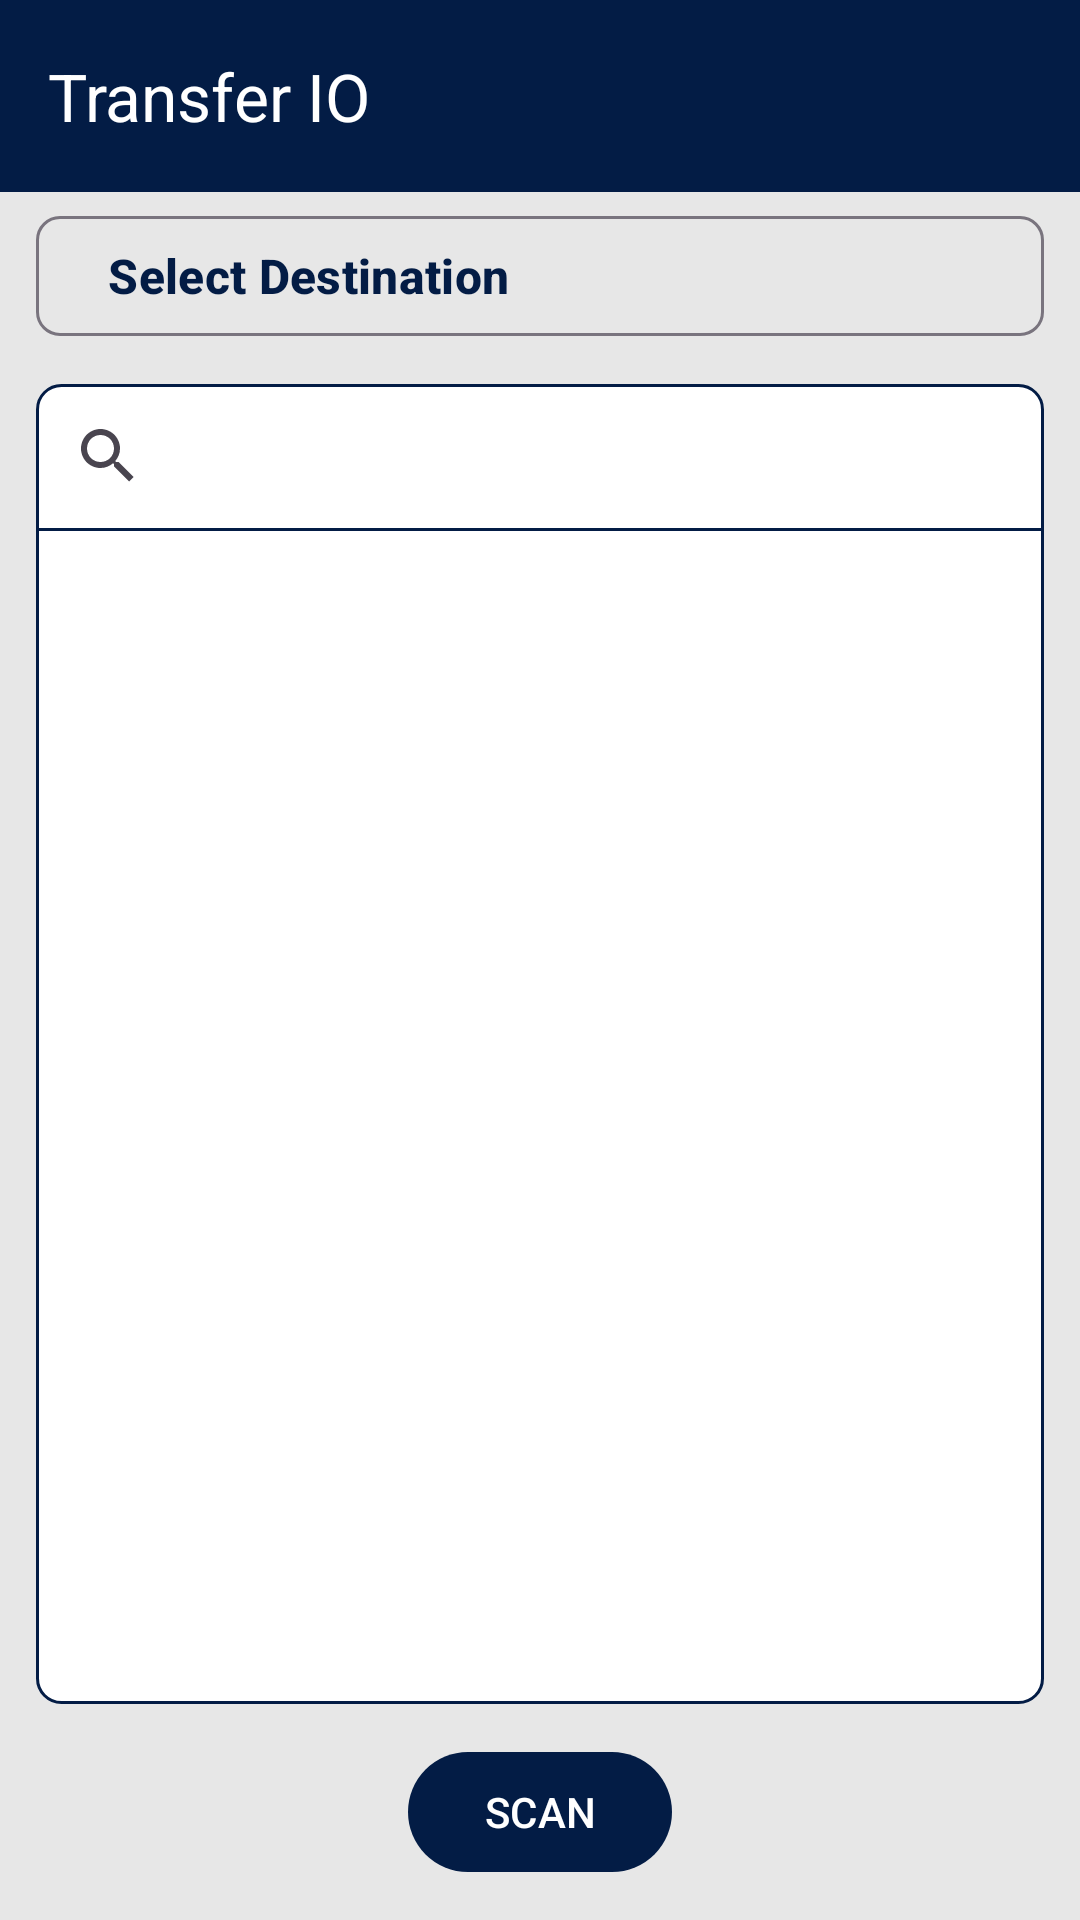

Layout XML and referenced resources for this Android screen:
<!-- AndroidManifest.xml: application theme Theme.SuryaUsahaMandiri -->
<!-- res/layout/activity_toti.xml -->
<?xml version="1.0" encoding="utf-8"?>
<androidx.constraintlayout.widget.ConstraintLayout xmlns:android="http://schemas.android.com/apk/res/android"
    xmlns:app="http://schemas.android.com/apk/res-auto"
    xmlns:tools="http://schemas.android.com/tools"
    android:layout_width="match_parent"
    android:layout_height="match_parent"
    android:background="@color/lightBackground"
    tools:context=".activities.ui.toti.TotiActivity">

    <com.google.android.material.appbar.MaterialToolbar
        android:layout_width="match_parent"
        android:layout_height="wrap_content"
        app:layout_constraintTop_toTopOf="parent"
        app:titleTextColor="@color/white"
        android:background="@color/primaryColor"
        android:id="@+id/toolbar"
        style="@style/ThemeOverlay.Material3.Toolbar.Surface">
        <LinearLayout
            android:layout_width="match_parent"
            android:layout_height="wrap_content"
            android:gravity="center_vertical"
            android:orientation="horizontal">
            <TextView
                android:layout_width="0dp"
                android:layout_weight="1"
                android:layout_height="wrap_content"
                android:textColor="@color/white"
                style="@style/TextAppearance.Material3.TitleLarge"
                android:text="Transfer IO"/>

            <com.google.android.material.button.MaterialButton
                android:id="@+id/settingBtn"
                style="@style/Widget.Material3.Button.OutlinedButton"
                android:layout_width="32dp"
                android:layout_height="32dp"
                android:layout_marginEnd="12dp"
                android:insetLeft="0dp"
                android:insetTop="0dp"
                android:insetRight="0dp"
                android:insetBottom="0dp"
                android:minWidth="0dp"
                android:minHeight="0dp"
                app:icon="@drawable/ic_settings_24"
                app:iconGravity="textEnd"
                app:iconPadding="0dp"
                app:iconTint="@color/white"
                app:rippleColor="#36FFFFFF"
                app:strokeWidth="0dp" />

            <ImageView
                android:visibility="gone"
                android:id="@+id/moreIc"
                android:layout_width="wrap_content"
                android:layout_height="match_parent"
                android:layout_marginEnd="12dp"
                app:tint="@color/white"
                android:src="@drawable/ic_more_vert_24"
                android:contentDescription="@string/no_description" />

        </LinearLayout>
    </com.google.android.material.appbar.MaterialToolbar>




















    <com.google.android.material.button.MaterialButton
        android:id="@+id/destinationBtn"
        android:layout_width="match_parent"
        android:layout_height="wrap_content"
        style="@style/Widget.Material3.Button.OutlinedButton"
        app:layout_constraintTop_toBottomOf="@+id/toolbar"
        android:layout_marginTop="4dp"
        android:layout_marginStart="12dp"
        android:layout_marginEnd="12dp"
        android:textAlignment="textStart"
        android:textAllCaps="false"
        android:textSize="16sp"
        android:textStyle="bold"
        app:cornerRadius="8dp"
        app:icon="@drawable/ic_keyboard_arrow_right_24"
        app:iconGravity="end"
        app:iconSize="24dp"
        android:text="@string/label_select_destination"/>

    <LinearLayout
        android:layout_width="match_parent"
        android:layout_height="0dp"
        app:layout_constraintTop_toBottomOf="@+id/destinationBtn"
        app:layout_constraintBottom_toTopOf="@+id/scanBtn"
        android:layout_margin="12dp"
        android:background="@drawable/bg_outline"
        android:orientation="vertical">
        <LinearLayout
            android:layout_width="match_parent"
            android:layout_height="wrap_content"
            android:gravity="center_vertical"
            android:layout_marginEnd="12dp"
            android:orientation="horizontal">
            <SearchView
                android:layout_width="0dp"
                android:layout_weight="1"
                android:layout_height="wrap_content"
                android:layout_marginEnd="12dp"
                android:id="@+id/search"/>
            <com.google.android.material.button.MaterialButton
                android:id="@+id/saveBtn"
                android:visibility="gone"
                android:layout_width="wrap_content"
                android:layout_height="wrap_content"
                style="@style/SmallButton"
                app:backgroundTint="@color/green_300"
                android:text="SAVE"/>
        </LinearLayout>

        <View
            android:layout_width="match_parent"
            android:layout_height="1dp"
            android:background="@color/primaryColor"/>

        <androidx.recyclerview.widget.RecyclerView
            android:layout_width="match_parent"
            android:layout_height="match_parent"
            android:layout_margin="2dp"
            android:id="@+id/cpRv"/>
    </LinearLayout>

    <com.google.android.material.button.MaterialButton
        android:visibility="visible"
        android:id="@+id/scanBtn"
        android:layout_width="wrap_content"
        android:layout_height="wrap_content"
        android:layout_margin="12dp"
        app:layout_constraintBottom_toBottomOf="parent"
        app:layout_constraintEnd_toEndOf="parent"
        app:layout_constraintStart_toStartOf="parent"
        android:text="@string/btn_scan"/>

</androidx.constraintlayout.widget.ConstraintLayout>
<!-- resources referenced by this layout -->
<resources>
  <color name="green_300">#81C784</color>
  <color name="lightBackground">#E7E7E7</color>
  <color name="primaryColor">#031C45</color>
  <color name="white">#FFFFFFFF</color>
  <!-- drawable bg_outline (drawable) -->
  <layer-list xmlns:android="http://schemas.android.com/apk/res/android">
  
      <item>
          <shape android:shape="rectangle">
              <solid android:color="@color/white" />
              <stroke android:width="1dp"
                  android:color="@color/primaryColor"/>
              <corners android:topRightRadius="8dp" android:topLeftRadius="8dp"
                  android:bottomLeftRadius="8dp" android:bottomRightRadius="8dp"/>
          </shape>
      </item>
  
  </layer-list>
  <string name="btn_scan">SCAN</string>
  <string name="label_select_destination">Select Destination</string>
  <string name="no_description">no description</string>
  <style name="SmallButton" parent="Widget.Material3.Button">
          <item name="android:insetTop">0dp</item>
          <item name="android:insetBottom">0dp</item>
          <item name="android:insetLeft">0dp</item>
          <item name="android:insetRight">0dp</item>
          <item name="android:minHeight">0dp</item>
          <item name="android:minWidth">0dp</item>
          <item name="android:textSize">11sp</item>
      </style>
  <style name="Theme.SuryaUsahaMandiri" parent="Theme.Material3.Light.NoActionBar">
          
          <item name="colorPrimary">@color/primaryColor</item>
          <item name="colorPrimaryVariant">@color/primaryColor</item>
          <item name="colorOnPrimary">@color/white</item>
          
          <item name="colorSecondary">@color/teal_200</item>
          <item name="colorSecondaryVariant">@color/teal_700</item>
          <item name="colorOnSecondary">@color/black</item>
          
          <item name="android:statusBarColor" tools:targetApi="l">?attr/colorPrimaryVariant</item>
          
      </style>
  <color name="teal_200">#FF03DAC5</color>
  <color name="teal_700">#FF018786</color>
  <color name="black">#FF000000</color>
</resources>
